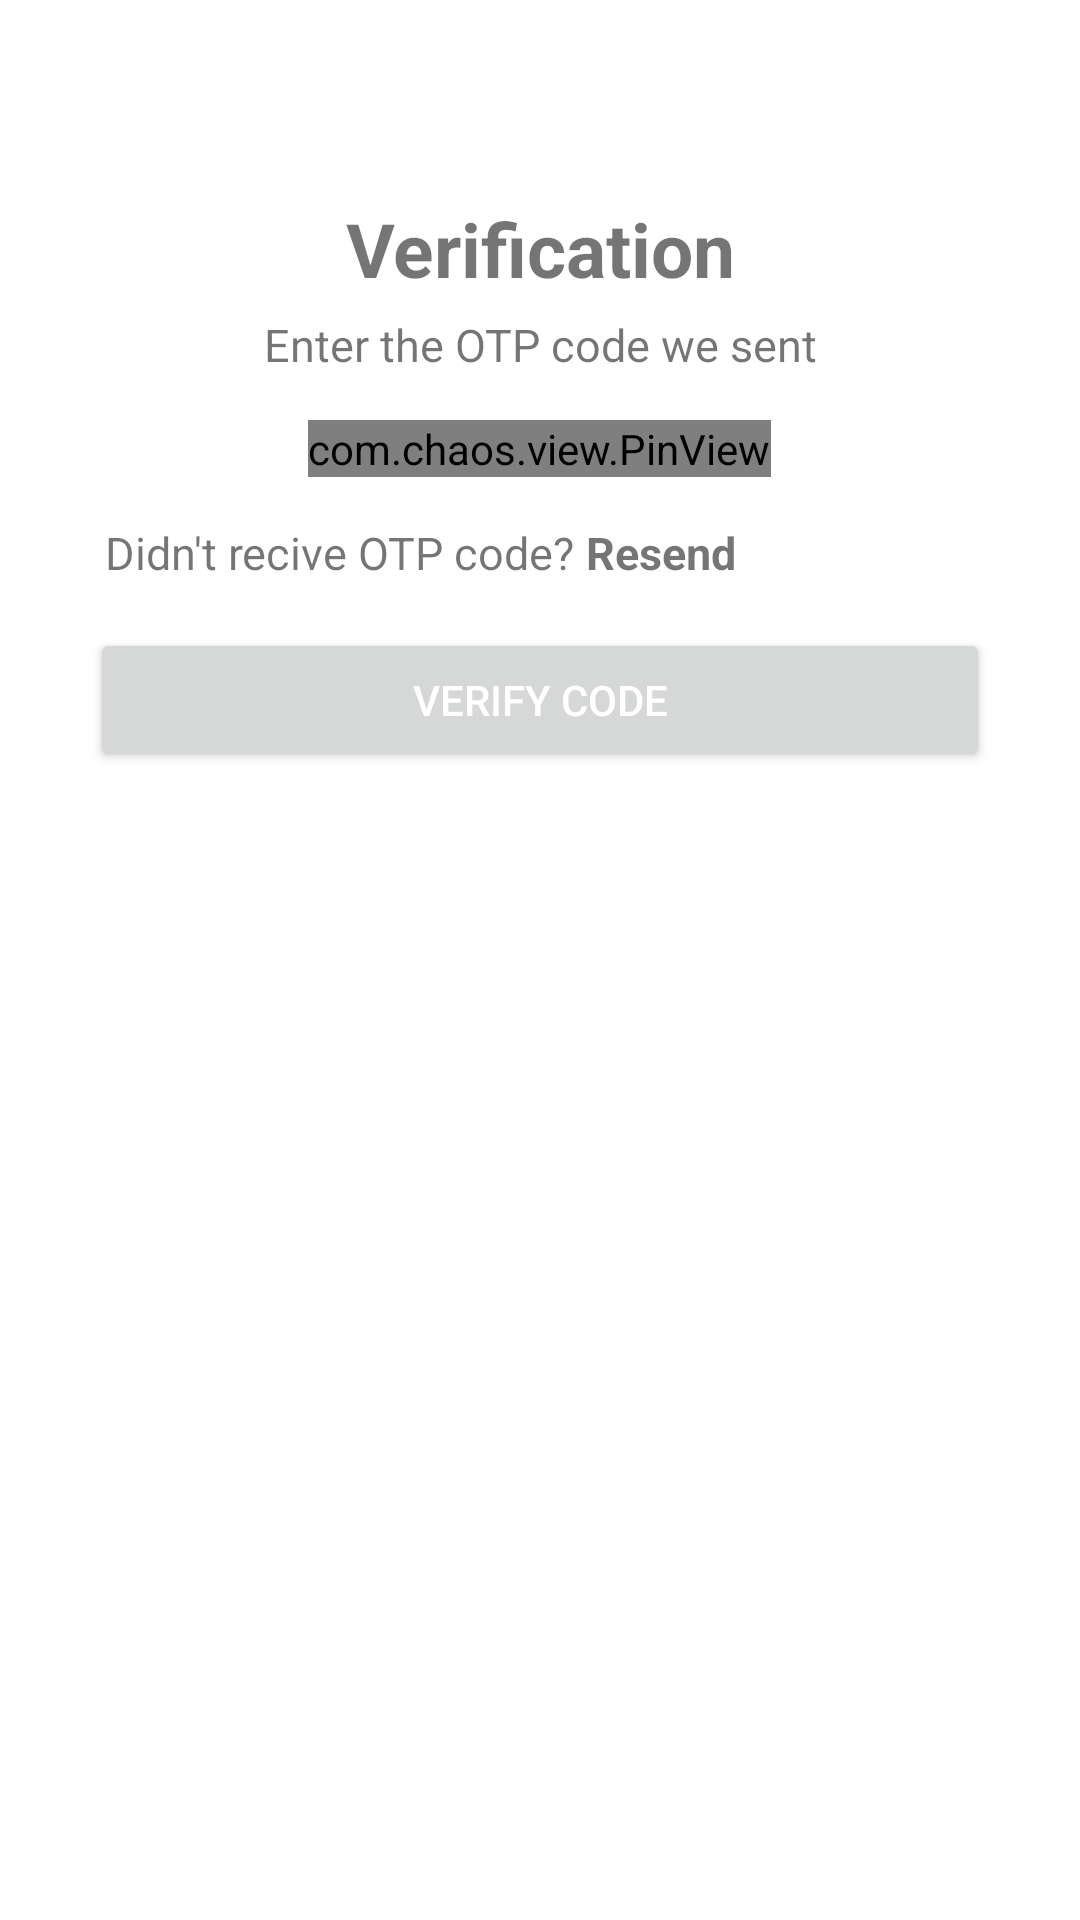

Android layout source for this screen:
<!-- AndroidManifest.xml: application theme Theme.NightCafe -->
<!-- res/layout/activity_otp.xml -->
<?xml version="1.0" encoding="utf-8"?>
<LinearLayout
    xmlns:android="http://schemas.android.com/apk/res/android"
    xmlns:app="http://schemas.android.com/apk/res-auto"
    xmlns:tools="http://schemas.android.com/tools"
    android:layout_width="match_parent"
    android:layout_height="match_parent"
    android:orientation="vertical"
    tools:context=".authentication.OtpActivity">


    <ImageView
        android:id="@+id/arrow"
        android:layout_width="30dp"
        android:layout_height="30dp"
        android:layout_margin="18dp"
        android:src="@drawable/ic_back_arrow"/>

    <TextView
        android:id="@+id/title"
        android:layout_width="match_parent"
        android:layout_height="wrap_content"
        android:textSize="25sp"
        android:textStyle="bold"
        android:layout_gravity="center"
        android:textAlignment="center"
        android:text="Verification"/>

    <TextView
        android:id="@+id/subtitle"
        android:layout_marginTop="5dp"
        android:layout_marginBottom="15dp"
        android:layout_width="match_parent"
        android:layout_height="wrap_content"
        android:textSize="15sp"
        android:layout_gravity="center"
        android:textAlignment="center"
        android:text="Enter the OTP code we sent"/>

    <com.chaos.view.PinView
        android:id="@+id/pinview"
        style="@style/PinWidget.PinView"
        android:layout_gravity="center"
        android:layout_width="wrap_content"
        android:layout_height="wrap_content"
        app:itemHeight="40dp"
        app:itemWidth="40dp"
        app:itemCount="6"
        android:inputType="number"
        android:cursorVisible="true"
        app:cursorColor="@color/black"
        app:hideLineWhenFilled="true"
        app:itemRadius="5dp"/>





    <LinearLayout
        android:layout_marginTop="15dp"
        android:layout_width="match_parent"
        android:layout_height="wrap_content"
        android:orientation="horizontal">

        <TextView
            android:id="@+id/subtitle2"
            android:layout_width="wrap_content"
            android:layout_height="wrap_content"
            android:textSize="15sp"
            android:layout_marginLeft="35dp"
            android:text="Didn't recive OTP code?"/>

        <TextView
            android:id="@+id/subtitle3"
            android:layout_width="match_parent"
            android:layout_height="wrap_content"
            android:textSize="15sp"
            android:textStyle="bold"
            android:text=" Resend"/>

    </LinearLayout>

    <LinearLayout
        android:layout_width="match_parent"
        android:layout_height="wrap_content"
        android:layout_marginLeft="30dp"
        android:layout_marginRight="30dp"
        android:orientation="vertical">



        <Button
            android:id="@+id/submit"
            android:layout_marginTop="15dp"
            android:layout_width="match_parent"
            android:layout_height="wrap_content"
            android:textColor="@color/white"
            android:text="Verify Code"/>


    </LinearLayout>




</LinearLayout>
<!-- resources referenced by this layout -->
<resources>
  <color name="black">#FF000000</color>
  <color name="white">#FFFFFFFF</color>
  <style name="Theme.NightCafe" parent="Theme.MaterialComponents.DayNight.DarkActionBar">
          
          <item name="colorPrimary">@color/black</item>
          <item name="colorPrimaryVariant">#333333</item> 
          <item name="colorOnPrimary">@color/white</item>
          
          <item name="colorSecondary">@color/ash</item>
          <item name="colorSecondaryVariant">@color/black</item>
          <item name="colorOnSecondary">@color/black</item>
          
          <item name="android:statusBarColor" tools:targetApi="l">?attr/colorPrimaryVariant</item>
          
      </style>
  <color name="ash">#37393A</color>
</resources>
